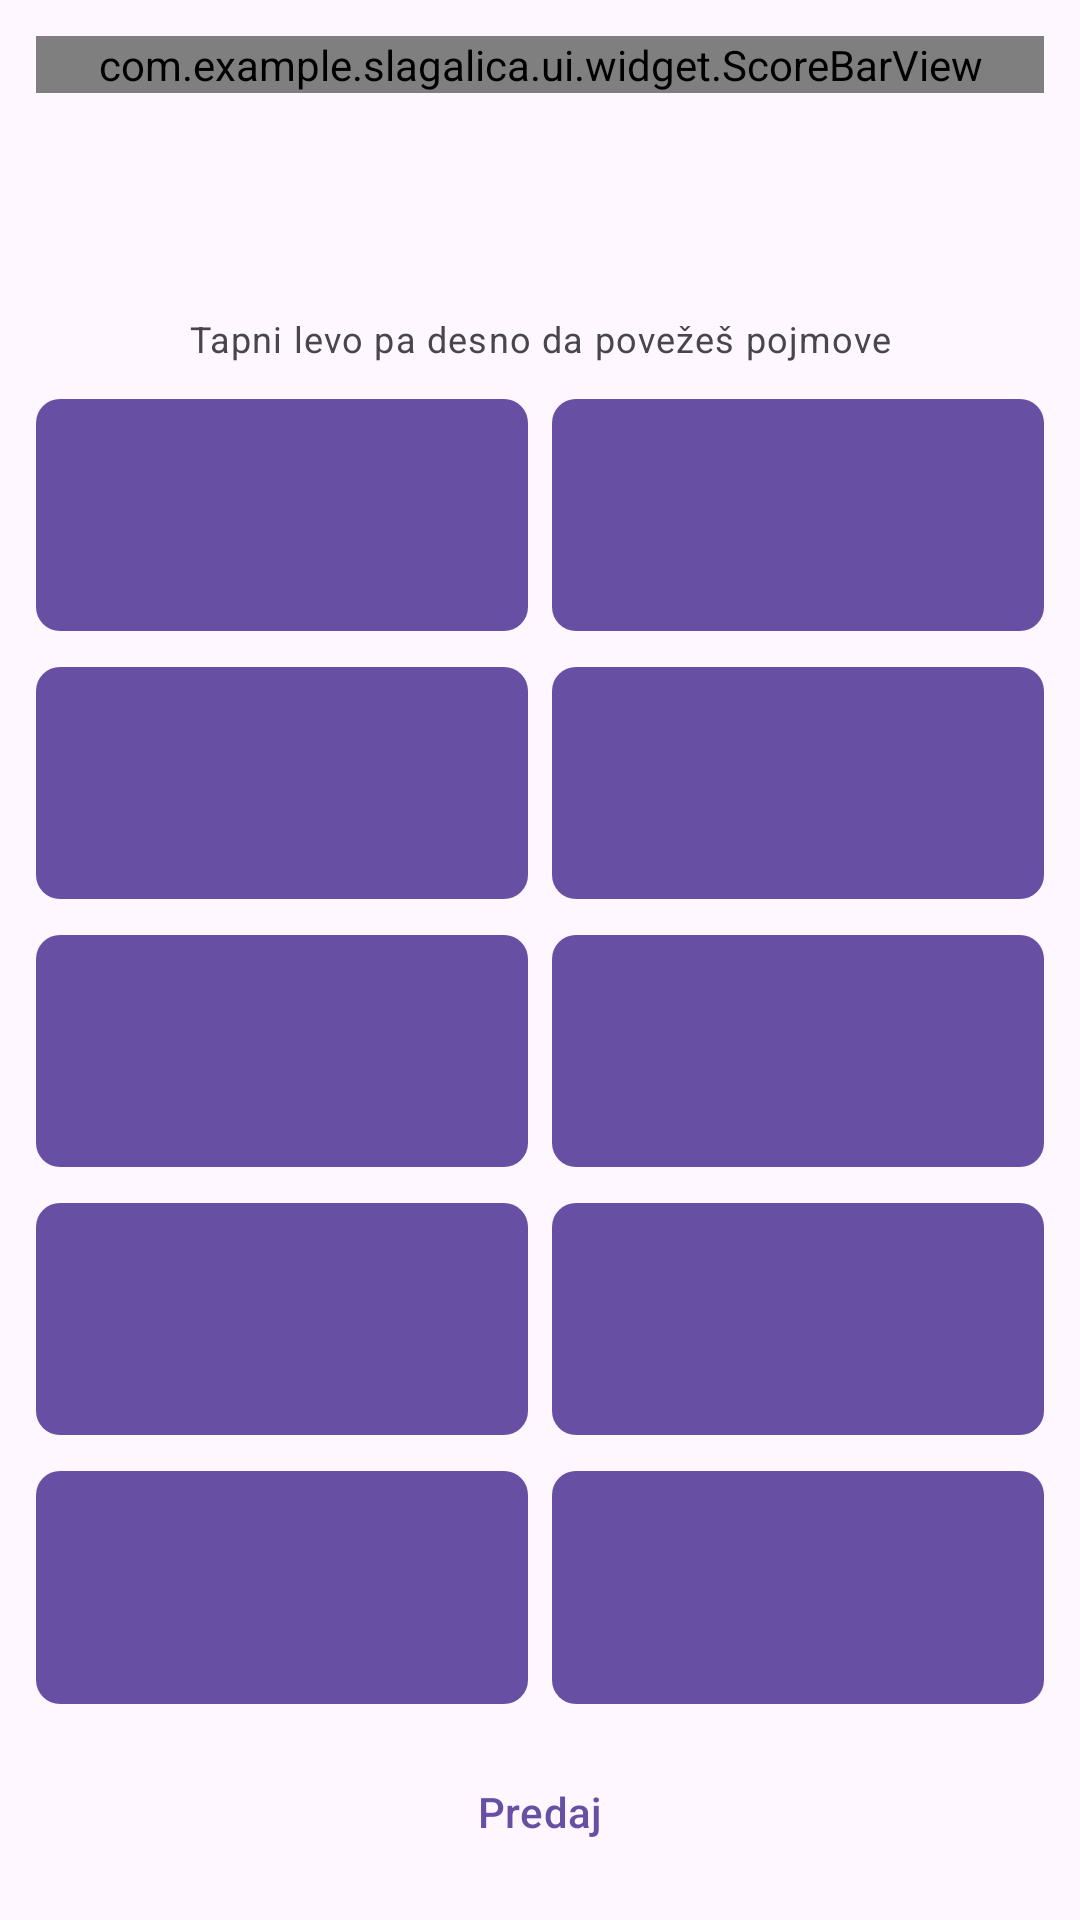

Layout XML and referenced resources for this Android screen:
<!-- AndroidManifest.xml: application theme Theme.Slagalica -->
<!-- res/layout/activity_spojnice.xml -->
<?xml version="1.0" encoding="utf-8"?>
<LinearLayout xmlns:android="http://schemas.android.com/apk/res/android"
    xmlns:app="http://schemas.android.com/apk/res-auto"
    xmlns:tools="http://schemas.android.com/tools"
    android:layout_width="match_parent"
    android:layout_height="match_parent"
    android:orientation="vertical"
    android:padding="12dp">

    
    <com.example.slagalica.ui.widget.ScoreBarView
        android:id="@+id/scoreBar"
        android:layout_width="match_parent"
        android:layout_height="wrap_content" />

    <TextView
        android:id="@+id/tvRoundLabel"
        android:layout_width="match_parent"
        android:layout_height="wrap_content"
        android:layout_marginTop="6dp"
        android:gravity="center"
        android:textAppearance="?attr/textAppearanceTitleMedium"
        android:textStyle="bold"
        tools:text="Runda 1 / 2" />

    <TextView
        android:id="@+id/tvTurnStatus"
        android:layout_width="match_parent"
        android:layout_height="wrap_content"
        android:gravity="center"
        android:layout_marginBottom="4dp"
        android:textAppearance="?attr/textAppearanceLabelLarge"
        android:textStyle="bold"
        tools:text="Ti si na potezu!" />

    
    <TextView
        android:id="@+id/tvCriterion"
        android:layout_width="match_parent"
        android:layout_height="wrap_content"
        android:gravity="center"
        android:layout_marginBottom="4dp"
        android:textAppearance="?attr/textAppearanceLabelLarge"
        android:textStyle="italic"
        tools:text="Kriterijum: Povežite države sa prestonicama" />

    
    <TextView
        android:layout_width="match_parent"
        android:layout_height="wrap_content"
        android:gravity="center"
        android:layout_marginBottom="8dp"
        android:text="@string/spojnice_instruction"
        android:textAppearance="?attr/textAppearanceBodySmall" />

    
    <LinearLayout
        android:layout_width="match_parent"
        android:layout_height="0dp"
        android:layout_weight="1"
        android:orientation="horizontal">

        
        <LinearLayout
            android:layout_width="0dp"
            android:layout_height="match_parent"
            android:layout_weight="1"
            android:layout_marginEnd="4dp"
            android:orientation="vertical">

            <com.google.android.material.button.MaterialButton
                android:id="@+id/btnLeft0"
                android:layout_width="match_parent"
                android:layout_height="0dp"
                android:layout_weight="1"
                android:layout_marginBottom="4dp"
                android:textAllCaps="false"
                android:textSize="13sp"
                app:cornerRadius="8dp"
                tools:text="Srbija" />

            <com.google.android.material.button.MaterialButton
                android:id="@+id/btnLeft1"
                android:layout_width="match_parent"
                android:layout_height="0dp"
                android:layout_weight="1"
                android:layout_marginBottom="4dp"
                android:textAllCaps="false"
                android:textSize="13sp"
                app:cornerRadius="8dp"
                tools:text="Francuska" />

            <com.google.android.material.button.MaterialButton
                android:id="@+id/btnLeft2"
                android:layout_width="match_parent"
                android:layout_height="0dp"
                android:layout_weight="1"
                android:layout_marginBottom="4dp"
                android:textAllCaps="false"
                android:textSize="13sp"
                app:cornerRadius="8dp"
                tools:text="Japan" />

            <com.google.android.material.button.MaterialButton
                android:id="@+id/btnLeft3"
                android:layout_width="match_parent"
                android:layout_height="0dp"
                android:layout_weight="1"
                android:layout_marginBottom="4dp"
                android:textAllCaps="false"
                android:textSize="13sp"
                app:cornerRadius="8dp"
                tools:text="Brazil" />

            <com.google.android.material.button.MaterialButton
                android:id="@+id/btnLeft4"
                android:layout_width="match_parent"
                android:layout_height="0dp"
                android:layout_weight="1"
                android:textAllCaps="false"
                android:textSize="13sp"
                app:cornerRadius="8dp"
                tools:text="Australija" />

        </LinearLayout>

        
        <LinearLayout
            android:layout_width="0dp"
            android:layout_height="match_parent"
            android:layout_weight="1"
            android:layout_marginStart="4dp"
            android:orientation="vertical">

            <com.google.android.material.button.MaterialButton
                android:id="@+id/btnRight0"
                android:layout_width="match_parent"
                android:layout_height="0dp"
                android:layout_weight="1"
                android:layout_marginBottom="4dp"
                android:textAllCaps="false"
                android:textSize="13sp"
                app:cornerRadius="8dp"
                tools:text="Pariz" />

            <com.google.android.material.button.MaterialButton
                android:id="@+id/btnRight1"
                android:layout_width="match_parent"
                android:layout_height="0dp"
                android:layout_weight="1"
                android:layout_marginBottom="4dp"
                android:textAllCaps="false"
                android:textSize="13sp"
                app:cornerRadius="8dp"
                tools:text="Beograd" />

            <com.google.android.material.button.MaterialButton
                android:id="@+id/btnRight2"
                android:layout_width="match_parent"
                android:layout_height="0dp"
                android:layout_weight="1"
                android:layout_marginBottom="4dp"
                android:textAllCaps="false"
                android:textSize="13sp"
                app:cornerRadius="8dp"
                tools:text="Brazilija" />

            <com.google.android.material.button.MaterialButton
                android:id="@+id/btnRight3"
                android:layout_width="match_parent"
                android:layout_height="0dp"
                android:layout_weight="1"
                android:layout_marginBottom="4dp"
                android:textAllCaps="false"
                android:textSize="13sp"
                app:cornerRadius="8dp"
                tools:text="Kanbera" />

            <com.google.android.material.button.MaterialButton
                android:id="@+id/btnRight4"
                android:layout_width="match_parent"
                android:layout_height="0dp"
                android:layout_weight="1"
                android:textAllCaps="false"
                android:textSize="13sp"
                app:cornerRadius="8dp"
                tools:text="Tokio" />

        </LinearLayout>

    </LinearLayout>

    
    <com.google.android.material.button.MaterialButton
        android:id="@+id/btnGiveUp"
        style="@style/Widget.Material3.Button.TextButton"
        android:layout_width="match_parent"
        android:layout_height="wrap_content"
        android:layout_marginTop="8dp"
        android:text="@string/spojnice_btn_give_up"
        android:textAllCaps="false" />

</LinearLayout>
<!-- resources referenced by this layout -->
<resources>
  <string name="spojnice_btn_give_up">Predaj</string>
  <string name="spojnice_instruction">Tapni levo pa desno da povežeš pojmove</string>
  <style name="Theme.Slagalica" parent="Base.Theme.Slagalica" />
  <style name="Base.Theme.Slagalica" parent="Theme.Material3.DayNight.NoActionBar">
          
          
      </style>
</resources>
